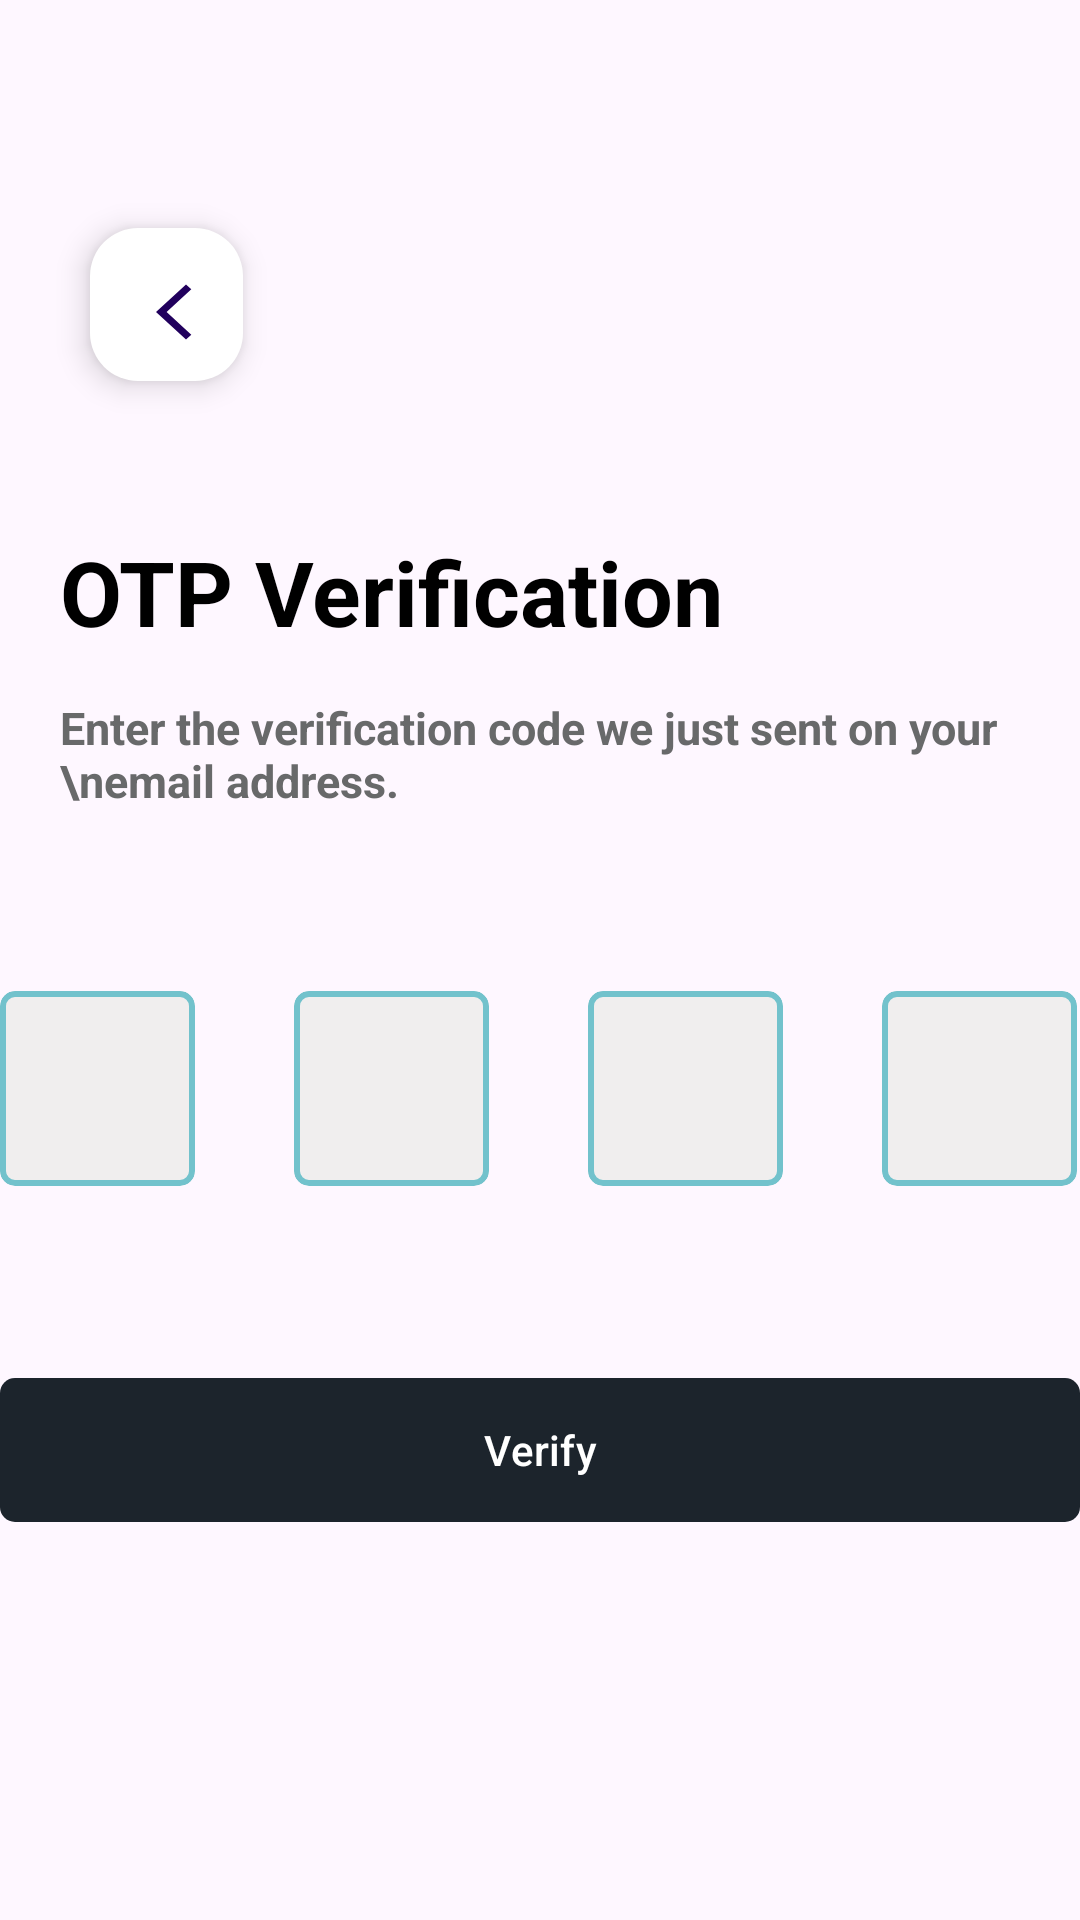

Here is an Android app screen rendered from its layout file. Give the layout XML and the strings, colors and styles it references.
<!-- AndroidManifest.xml: application theme Theme.Mvvm2 -->
<!-- res/layout/fragment_otp.xml -->
<?xml version="1.0" encoding="utf-8"?>
<androidx.constraintlayout.widget.ConstraintLayout xmlns:android="http://schemas.android.com/apk/res/android"
    xmlns:app="http://schemas.android.com/apk/res-auto"
    xmlns:tools="http://schemas.android.com/tools"
    android:id="@+id/main"
    android:layout_width="match_parent"
    android:layout_height="match_parent"
    tools:ignore="HardcodedText">


    <TextView
        android:id="@+id/otp"
        android:layout_width="wrap_content"
        android:layout_height="wrap_content"
        android:layout_marginTop="50dp"
        android:layout_marginStart="20dp"
        android:text="OTP Verification"
        android:textColor="@color/black"
        android:textSize="30sp"
        android:textStyle="bold"
        app:layout_constraintTop_toBottomOf="@id/back_button"
        app:layout_constraintStart_toStartOf="parent"/>
    <TextView
        android:id="@+id/otp_body"
        android:layout_width="wrap_content"
        android:layout_height="wrap_content"
        android:layout_marginStart="20dp"
        android:text="Enter the verification code we just sent on your \nemail address."
        android:textColor="@color/darkGray"
        android:textSize="15sp"
        android:textStyle="bold"
        app:layout_constraintTop_toBottomOf="@id/otp"
        app:layout_constraintStart_toStartOf="parent"
        android:layout_marginTop="15dp"/>

    <include layout="@layout/back_button"
        android:id="@+id/back_button">



    </include>

    <LinearLayout
        android:layout_width="360dp"
        android:layout_height="wrap_content"
        app:layout_constraintStart_toStartOf="parent"
        app:layout_constraintTop_toBottomOf="@+id/otp_body"
        app:layout_constraintEnd_toEndOf="parent"
        android:layout_marginTop="60dp"
        android:id="@+id/otp_code">


        <com.google.android.material.card.MaterialCardView
            android:layout_width="65dp"
            android:layout_height="65dp"
            app:cardCornerRadius="5dp"
            android:id="@+id/digit_1_card"
            android:backgroundTint="@color/lightgray"
            app:strokeWidth="2dp"
            app:strokeColor="@color/lightCyan"
            >

            <com.google.android.material.textfield.TextInputLayout
                android:id="@+id/digit_1_layout"
                android:layout_width="match_parent"
                android:layout_height="match_parent"
                app:boxBackgroundMode="none"
                android:layout_margin="0dp"
                android:padding="0dp">
                <com.google.android.material.textfield.TextInputEditText
                    android:id="@+id/digit_1"
                    android:layout_width="match_parent"
                    android:layout_height="match_parent"
                    android:inputType="number"
                    android:gravity="center"
                    android:imeOptions="actionNext" />
            </com.google.android.material.textfield.TextInputLayout>
        </com.google.android.material.card.MaterialCardView>


        <Space
            android:layout_width="33dp"
            android:layout_height="match_parent"
            />


        <com.google.android.material.card.MaterialCardView
            android:layout_width="65dp"
            android:layout_height="65dp"
            app:cardCornerRadius="5dp"
            android:id="@+id/digit_2_card"
            android:backgroundTint="@color/lightgray"
            app:strokeWidth="2dp"
            app:strokeColor="@color/lightCyan">

            <com.google.android.material.textfield.TextInputLayout
                android:id="@+id/digit_2_layout"
                android:layout_width="match_parent"
                android:layout_height="match_parent"
                app:boxBackgroundMode="none"
                android:layout_margin="0dp"
                android:padding="0dp">
                <com.google.android.material.textfield.TextInputEditText
                    android:id="@+id/digit_2"
                    android:layout_width="match_parent"
                    android:layout_height="match_parent"
                    android:inputType="number"
                    android:gravity="center"
                    android:imeOptions="actionNext"/>
            </com.google.android.material.textfield.TextInputLayout>
        </com.google.android.material.card.MaterialCardView>


        <Space
            android:layout_width="33dp"
            android:layout_height="match_parent"
            />


        <com.google.android.material.card.MaterialCardView
            android:layout_width="65dp"
            android:layout_height="65dp"
            app:cardCornerRadius="5dp"
            android:id="@+id/digit_3_card"
            android:backgroundTint="@color/lightgray"
            app:strokeWidth="2dp"
            app:strokeColor="@color/lightCyan"
            >

            <com.google.android.material.textfield.TextInputLayout
                android:id="@+id/digit_3_layout"
                android:layout_width="match_parent"
                android:layout_height="match_parent"
                app:boxBackgroundMode="none"
                android:layout_margin="0dp"
                android:padding="0dp">
                <com.google.android.material.textfield.TextInputEditText
                    android:id="@+id/digit_3"
                    android:layout_width="match_parent"
                    android:layout_height="match_parent"
                    android:inputType="number"
                    android:gravity="center"
                    android:imeOptions="actionNext"/>
            </com.google.android.material.textfield.TextInputLayout>
        </com.google.android.material.card.MaterialCardView>


        <Space
            android:layout_width="33dp"
            android:layout_height="match_parent"
            />

        <com.google.android.material.card.MaterialCardView
            android:layout_width="65dp"
            android:layout_height="65dp"
            app:cardCornerRadius="5dp"
            android:id="@+id/digit_4_card"
            android:backgroundTint="@color/lightgray"
            app:strokeWidth="2dp"
            app:strokeColor="@color/lightCyan"
            >

            <com.google.android.material.textfield.TextInputLayout
                android:id="@+id/digit_4_layout"
                android:layout_width="match_parent"
                android:layout_height="match_parent"
                app:boxBackgroundMode="none"
                android:layout_margin="0dp"
                android:padding="0dp">
                <com.google.android.material.textfield.TextInputEditText
                    android:id="@+id/digit_4"
                    android:layout_width="match_parent"
                    android:layout_height="match_parent"
                    android:inputType="number"
                    android:gravity="center"
                    android:imeOptions="actionDone"
                    />
            </com.google.android.material.textfield.TextInputLayout>
        </com.google.android.material.card.MaterialCardView>




    </LinearLayout>

    <com.google.android.material.button.MaterialButton
        android:id="@+id/verify_button"
        android:layout_width="360dp"
        android:layout_height="56dp"
        android:layout_marginStart="162dp"
        android:layout_marginEnd="162dp"
        android:text="Verify"
        android:textColor="@color/white"
        app:backgroundTint="@color/buttonBlack"
        app:circularflow_defaultRadius="0dp"
        app:cornerRadius="5dp"
        app:layout_constraintEnd_toEndOf="parent"
        app:layout_constraintStart_toStartOf="parent"
        app:layout_constraintTop_toBottomOf="@id/otp_code"
        android:layout_marginTop="60dp">
    </com.google.android.material.button.MaterialButton>




</androidx.constraintlayout.widget.ConstraintLayout>
<!-- res/layout/back_button.xml (included above) -->
<?xml version="1.0" encoding="utf-8"?>
<com.google.android.material.floatingactionbutton.FloatingActionButton xmlns:android="http://schemas.android.com/apk/res/android"
    android:layout_width="51dp"
    android:layout_height="51dp"
    xmlns:app="http://schemas.android.com/apk/res-auto"
    android:layout_marginStart="30dp"
    android:layout_marginTop="76dp"
    android:backgroundTint="@color/white"
    android:contentDescription="go_back"
    app:layout_constraintStart_toStartOf="parent"
    app:layout_constraintTop_toTopOf="parent"
    android:id="@+id/back_button"
    android:src="@drawable/baseline_arrow_back_ios_new_24">

</com.google.android.material.floatingactionbutton.FloatingActionButton>
<!-- resources referenced by this layout -->
<resources>
  <color name="black">#FF000000</color>
  <color name="buttonBlack">#1c242c</color>"
  <color name="darkGray">#68696A</color>"
  <color name="lightCyan">#72C2CC</color>"
  <color name="lightgray">#F0EEEE</color>
  <color name="white">#FFFFFFFF</color>
  <!-- drawable baseline_arrow_back_ios_new_24 (drawable) -->
  <vector xmlns:android="http://schemas.android.com/apk/res/android" android:height="24dp" android:tint="#000000" android:viewportHeight="24" android:viewportWidth="24" android:width="26dp">
        
      <path android:fillColor="@android:color/white" android:pathData="M17.77,3.77l-1.77,-1.77l-10,10l10,10l1.77,-1.77l-8.23,-8.23z"/>
      
  </vector>
  <style name="Theme.Mvvm2" parent="Base.Theme.Mvvm2" />
  <style name="Base.Theme.Mvvm2" parent="Theme.Material3.DayNight.NoActionBar">
          
          
      </style>
</resources>
